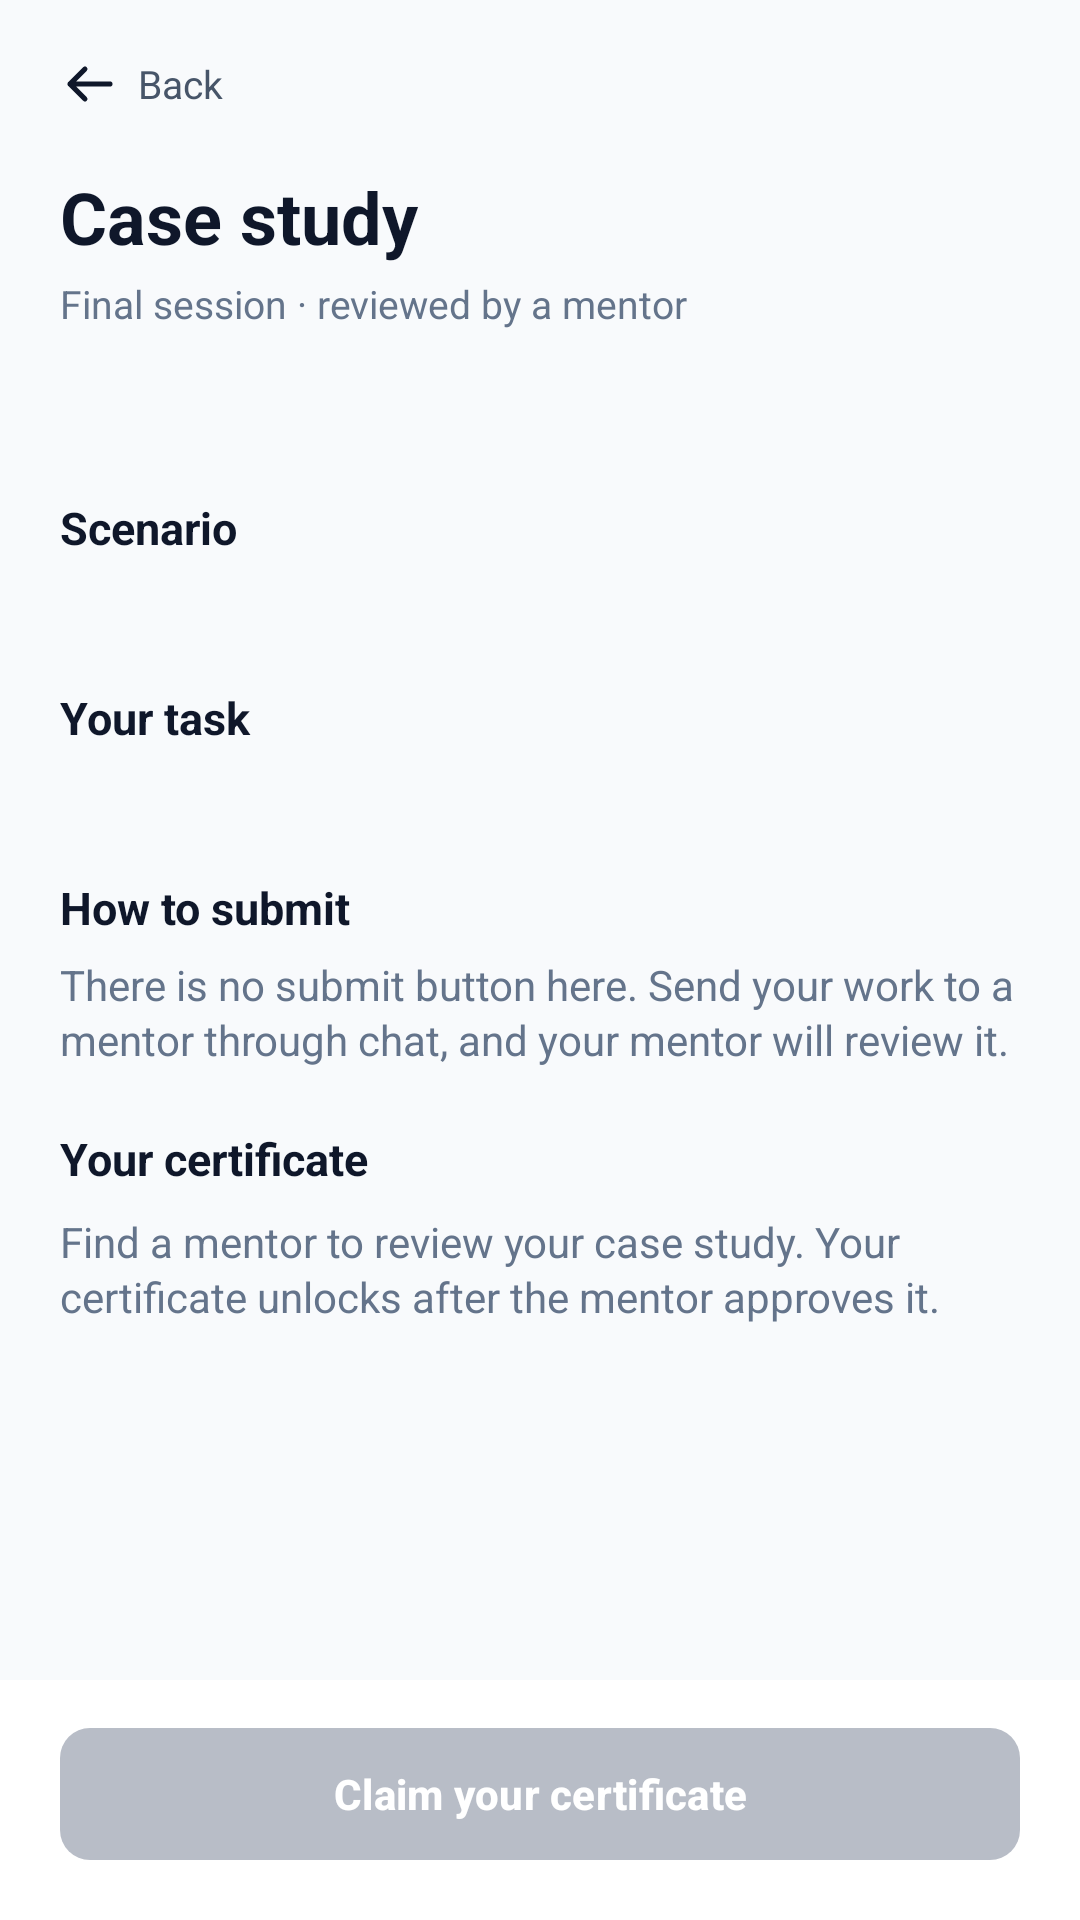

This screen was rendered from an Android layout file. Write that file and the resources it references.
<!-- AndroidManifest.xml: application theme Theme.CodeLearn -->
<!-- res/layout/activity_case_study.xml -->
<?xml version="1.0" encoding="utf-8"?>
<LinearLayout
    xmlns:android="http://schemas.android.com/apk/res/android"
    xmlns:app="http://schemas.android.com/apk/res-auto"
    android:layout_width="match_parent"
    android:layout_height="match_parent"
    android:orientation="vertical"
    android:background="#F8FAFC">

    <LinearLayout
        android:layout_width="match_parent"
        android:layout_height="56dp"
        android:gravity="center_vertical"
        android:paddingStart="20dp"
        android:paddingEnd="20dp">

        <LinearLayout
            android:id="@+id/btnBackArea"
            android:layout_width="wrap_content"
            android:layout_height="match_parent"
            android:orientation="horizontal"
            android:gravity="center_vertical"
            android:clickable="true"
            android:focusable="true">

            <ImageView
                android:layout_width="20dp"
                android:layout_height="20dp"
                android:src="@drawable/ic_arrow_back"
                android:contentDescription="Back"/>

            <TextView
                android:layout_width="wrap_content"
                android:layout_height="wrap_content"
                android:layout_marginStart="6dp"
                android:text="Back"
                android:textSize="13sp"
                android:textColor="#475569"/>

        </LinearLayout>

    </LinearLayout>

    <androidx.core.widget.NestedScrollView
        android:layout_width="match_parent"
        android:layout_height="0dp"
        android:layout_weight="1"
        android:fillViewport="true">

        <LinearLayout
            android:layout_width="match_parent"
            android:layout_height="wrap_content"
            android:orientation="vertical"
            android:paddingStart="20dp"
            android:paddingEnd="20dp"
            android:paddingBottom="24dp">

            <TextView
                android:layout_width="match_parent"
                android:layout_height="wrap_content"
                android:text="Case study"
                android:textSize="24sp"
                android:textStyle="bold"
                android:textColor="#0F172A"/>

            <TextView
                android:id="@+id/tvSubtitle"
                android:layout_width="match_parent"
                android:layout_height="wrap_content"
                android:layout_marginTop="4dp"
                android:text="Final session · reviewed by a mentor"
                android:textSize="13sp"
                android:textColor="#64748B"/>

            <TextView
                android:id="@+id/tvCaseStudyTitle"
                android:layout_width="match_parent"
                android:layout_height="wrap_content"
                android:layout_marginTop="18dp"
                android:textSize="16sp"
                android:textStyle="bold"
                android:textColor="#0F172A"/>

            <TextView
                android:layout_width="match_parent"
                android:layout_height="wrap_content"
                android:layout_marginTop="16dp"
                android:text="Scenario"
                android:textSize="15sp"
                android:textStyle="bold"
                android:textColor="#0F172A"/>

            <TextView
                android:id="@+id/tvScenario"
                android:layout_width="match_parent"
                android:layout_height="wrap_content"
                android:layout_marginTop="6dp"
                android:textSize="14sp"
                android:lineSpacingExtra="2dp"
                android:textColor="#64748B"/>

            <TextView
                android:layout_width="match_parent"
                android:layout_height="wrap_content"
                android:layout_marginTop="18dp"
                android:text="Your task"
                android:textSize="15sp"
                android:textStyle="bold"
                android:textColor="#0F172A"/>

            <TextView
                android:id="@+id/tvTaskDescription"
                android:layout_width="match_parent"
                android:layout_height="wrap_content"
                android:layout_marginTop="6dp"
                android:textSize="14sp"
                android:lineSpacingExtra="4dp"
                android:textColor="#64748B"/>

            <TextView
                android:layout_width="match_parent"
                android:layout_height="wrap_content"
                android:layout_marginTop="18dp"
                android:text="How to submit"
                android:textSize="15sp"
                android:textStyle="bold"
                android:textColor="#0F172A"/>

            <TextView
                android:layout_width="match_parent"
                android:layout_height="wrap_content"
                android:layout_marginTop="6dp"
                android:text="There is no submit button here. Send your work to a mentor through chat, and your mentor will review it."
                android:textSize="14sp"
                android:lineSpacingExtra="2dp"
                android:textColor="#64748B"/>

            <TextView
                android:layout_width="match_parent"
                android:layout_height="wrap_content"
                android:layout_marginTop="20dp"
                android:text="Your certificate"
                android:textSize="15sp"
                android:textStyle="bold"
                android:textColor="#0F172A"/>

            <TextView
                android:id="@+id/tvApprovalBadge"
                android:layout_width="wrap_content"
                android:layout_height="wrap_content"
                android:layout_marginTop="8dp"
                android:paddingStart="12dp"
                android:paddingEnd="12dp"
                android:paddingTop="5dp"
                android:paddingBottom="5dp"
                android:textSize="12sp"
                android:textStyle="bold"
                android:textColor="#2F6FED"
                android:background="#DBEAFE"
                android:visibility="gone"/>

            <TextView
                android:id="@+id/tvCertificateStatus"
                android:layout_width="match_parent"
                android:layout_height="wrap_content"
                android:layout_marginTop="8dp"
                android:text="Find a mentor to review your case study. Your certificate unlocks after the mentor approves it."
                android:textSize="14sp"
                android:lineSpacingExtra="2dp"
                android:textColor="#64748B"/>

        </LinearLayout>

    </androidx.core.widget.NestedScrollView>

    <LinearLayout
        android:layout_width="match_parent"
        android:layout_height="wrap_content"
        android:background="#FFFFFF"
        android:paddingStart="20dp"
        android:paddingEnd="20dp"
        android:paddingTop="12dp"
        android:paddingBottom="16dp">

        <com.google.android.material.button.MaterialButton
            android:id="@+id/btnClaimCertificate"
            android:layout_width="match_parent"
            android:layout_height="52dp"
            android:text="Claim your certificate"
            android:textAllCaps="false"
            android:textStyle="bold"
            android:textColor="#FFFFFF"
            android:enabled="false"
            app:cornerRadius="10dp"
            app:backgroundTint="#B8BDC7"/>

    </LinearLayout>

</LinearLayout>
<!-- resources referenced by this layout -->
<resources>
  <!-- drawable ic_arrow_back (drawable) -->
  <?xml version="1.0" encoding="utf-8"?>
  <vector xmlns:android="http://schemas.android.com/apk/res/android"
      android:width="24dp"
      android:height="24dp"
      android:viewportWidth="24"
      android:viewportHeight="24">
  
      <path
          android:fillColor="@android:color/transparent"
          android:pathData="M20,12H4M10,18L4,12L10,6"
          android:strokeColor="#0F172A"
          android:strokeLineCap="round"
          android:strokeLineJoin="round"
          android:strokeWidth="2" />
  
  </vector>
  <style name="Theme.CodeLearn" parent="Base.Theme.CodeLearn" />
  <style name="Base.Theme.CodeLearn" parent="Theme.Material3.DayNight.NoActionBar">
          
          
      </style>
</resources>
